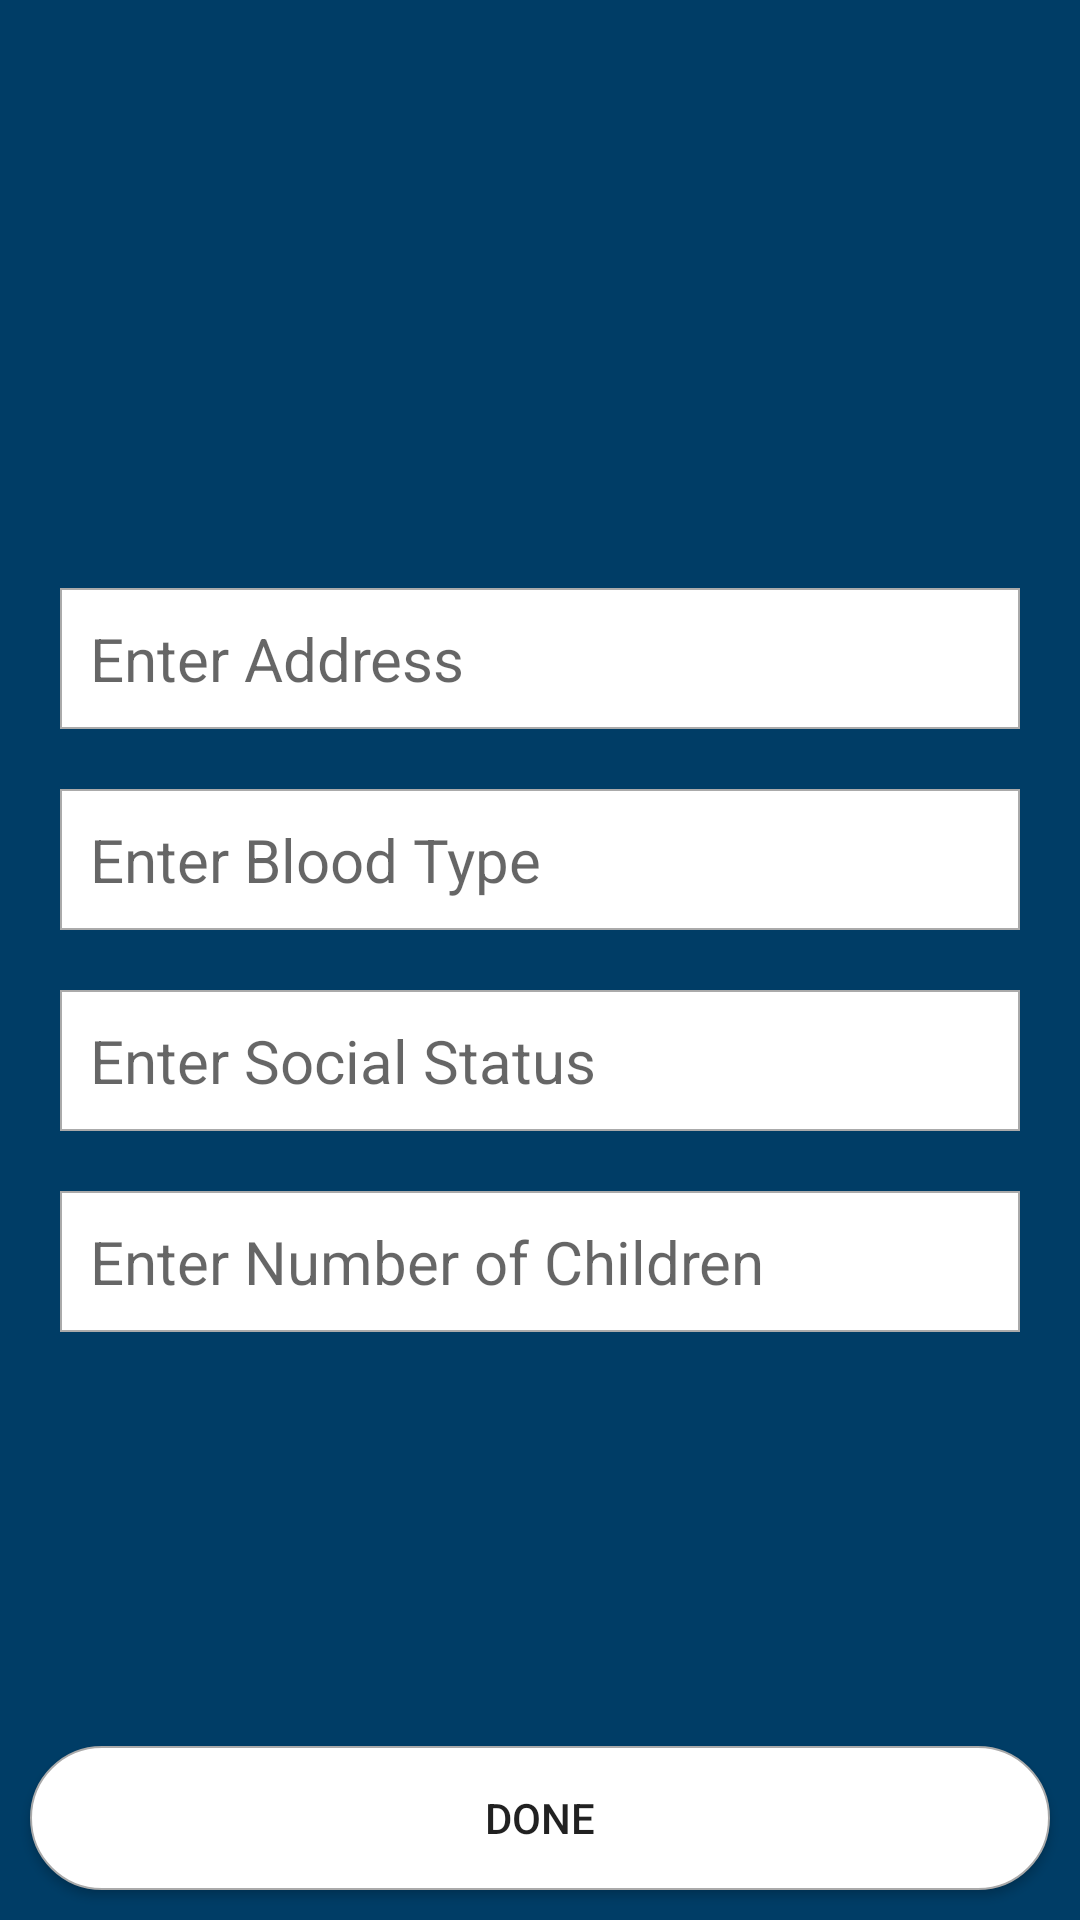

This screen was rendered from an Android layout file. Write that file and the resources it references.
<!-- AndroidManifest.xml: application theme AppTheme -->
<!-- res/layout/fragment_add_data.xml -->
<?xml version="1.0" encoding="utf-8"?>
<RelativeLayout xmlns:android="http://schemas.android.com/apk/res/android"
    xmlns:tools="http://schemas.android.com/tools"
    android:layout_width="match_parent"
    android:layout_height="match_parent"
    android:background="@color/blueDark"
    android:layout_margin="10dp"
    tools:context=".fragments.AddDataFragment">


    <LinearLayout
        android:layout_width="match_parent"
        android:layout_height="wrap_content"
        android:orientation="vertical"
        android:layout_margin="10dp"
        android:layout_centerInParent="true">

        <EditText
            android:id="@+id/et_patient_address"
            android:layout_width="match_parent"
            android:layout_height="wrap_content"
            android:background="@drawable/edit_text_background"
            android:hint="@string/enter_address"
            android:inputType="textMultiLine"
            android:textSize="20sp"
            android:layout_margin="10dp"
            android:padding="10dp"/>

        <EditText
            android:id="@+id/et_patient_blood_type"
            android:layout_width="match_parent"
            android:layout_height="wrap_content"
            android:background="@drawable/edit_text_background"
            android:hint="@string/enter_blood_type"
            android:inputType="textMultiLine"
            android:textSize="20sp"
            android:padding="10dp"
            android:layout_margin="10dp"/>

        <EditText
            android:id="@+id/et_patient_social_status"
            android:layout_width="match_parent"
            android:layout_height="wrap_content"
            android:background="@drawable/edit_text_background"
            android:hint="@string/enter_social_status"
            android:inputType="text"
            android:textSize="20sp"
            android:padding="10dp"
            android:layout_margin="10dp"/>

        <EditText
            android:id="@+id/et_patient_number_of_children"
            android:layout_width="match_parent"
            android:layout_height="wrap_content"
            android:background="@drawable/edit_text_background"
            android:hint="@string/enter_number_of_children"
            android:inputType="number"
            android:textSize="20sp"
            android:padding="10dp"
            android:layout_margin="10dp"/>
    </LinearLayout>

    <Button
        android:id="@+id/btn_patient_data_done"
        android:layout_width="match_parent"
        android:layout_height="wrap_content"
        android:text="@string/done"
        android:background="@drawable/button_shape"
        android:padding="10dp"
        android:layout_margin="10dp"
        android:layout_alignParentBottom="true"
        android:layout_alignParentEnd="true"/>

</RelativeLayout>
<!-- resources referenced by this layout -->
<resources>
  <color name="blueDark">#003D66</color>
  <!-- drawable button_shape (drawable) -->
  <?xml version="1.0" encoding="utf-8"?>
  <shape xmlns:android="http://schemas.android.com/apk/res/android"
      android:shape="rectangle">
      <solid android:color="#ffffff" />
      <stroke
          android:width="0.5dp"
          android:color="@android:color/darker_gray" />
      <corners android:radius="200dp" />
  
      <size
          android:width="100dp"
          android:height="25dp" />
  
  </shape>
  <!-- drawable edit_text_background (drawable) -->
  <?xml version="1.0" encoding="utf-8"?>
  <shape xmlns:android="http://schemas.android.com/apk/res/android"
      android:shape="rectangle">
      <solid android:color="#ffffff" />
      <stroke
          android:width="0.5dp"
          android:color="@android:color/darker_gray" />
  
      <size
          android:width="90dp"
          android:height="15dp" />
  
  </shape>
  <string name="done">Done</string>
  <string name="enter_address">Enter Address</string>
  <string name="enter_blood_type">Enter Blood Type</string>
  <string name="enter_number_of_children">Enter Number of Children</string>
  <string name="enter_social_status">Enter Social Status</string>
  <style name="AppTheme" parent="Theme.AppCompat.Light.NoActionBar">
          
          <item name="colorPrimary">@color/blueDark</item>
          <item name="colorPrimaryDark">@color/grey</item>
          <item name="colorAccent">@color/colorAccent</item>
          <item name="android:windowAnimationStyle">@style/CustomActivityAnimation</item>
      </style>
  <color name="grey">#707070</color>
  <color name="colorAccent">#D81B60</color>
  <style name="CustomActivityAnimation" parent="@android:style/Animation.Activity">
          <item name="android:activityOpenEnterAnimation">@anim/slide_in_right</item>
          <item name="android:activityOpenExitAnimation">@anim/slide_out_left</item>
          <item name="android:activityCloseEnterAnimation">@anim/slide_in_left</item>
          <item name="android:activityCloseExitAnimation">@anim/slide_out_right</item>
      </style>
</resources>
